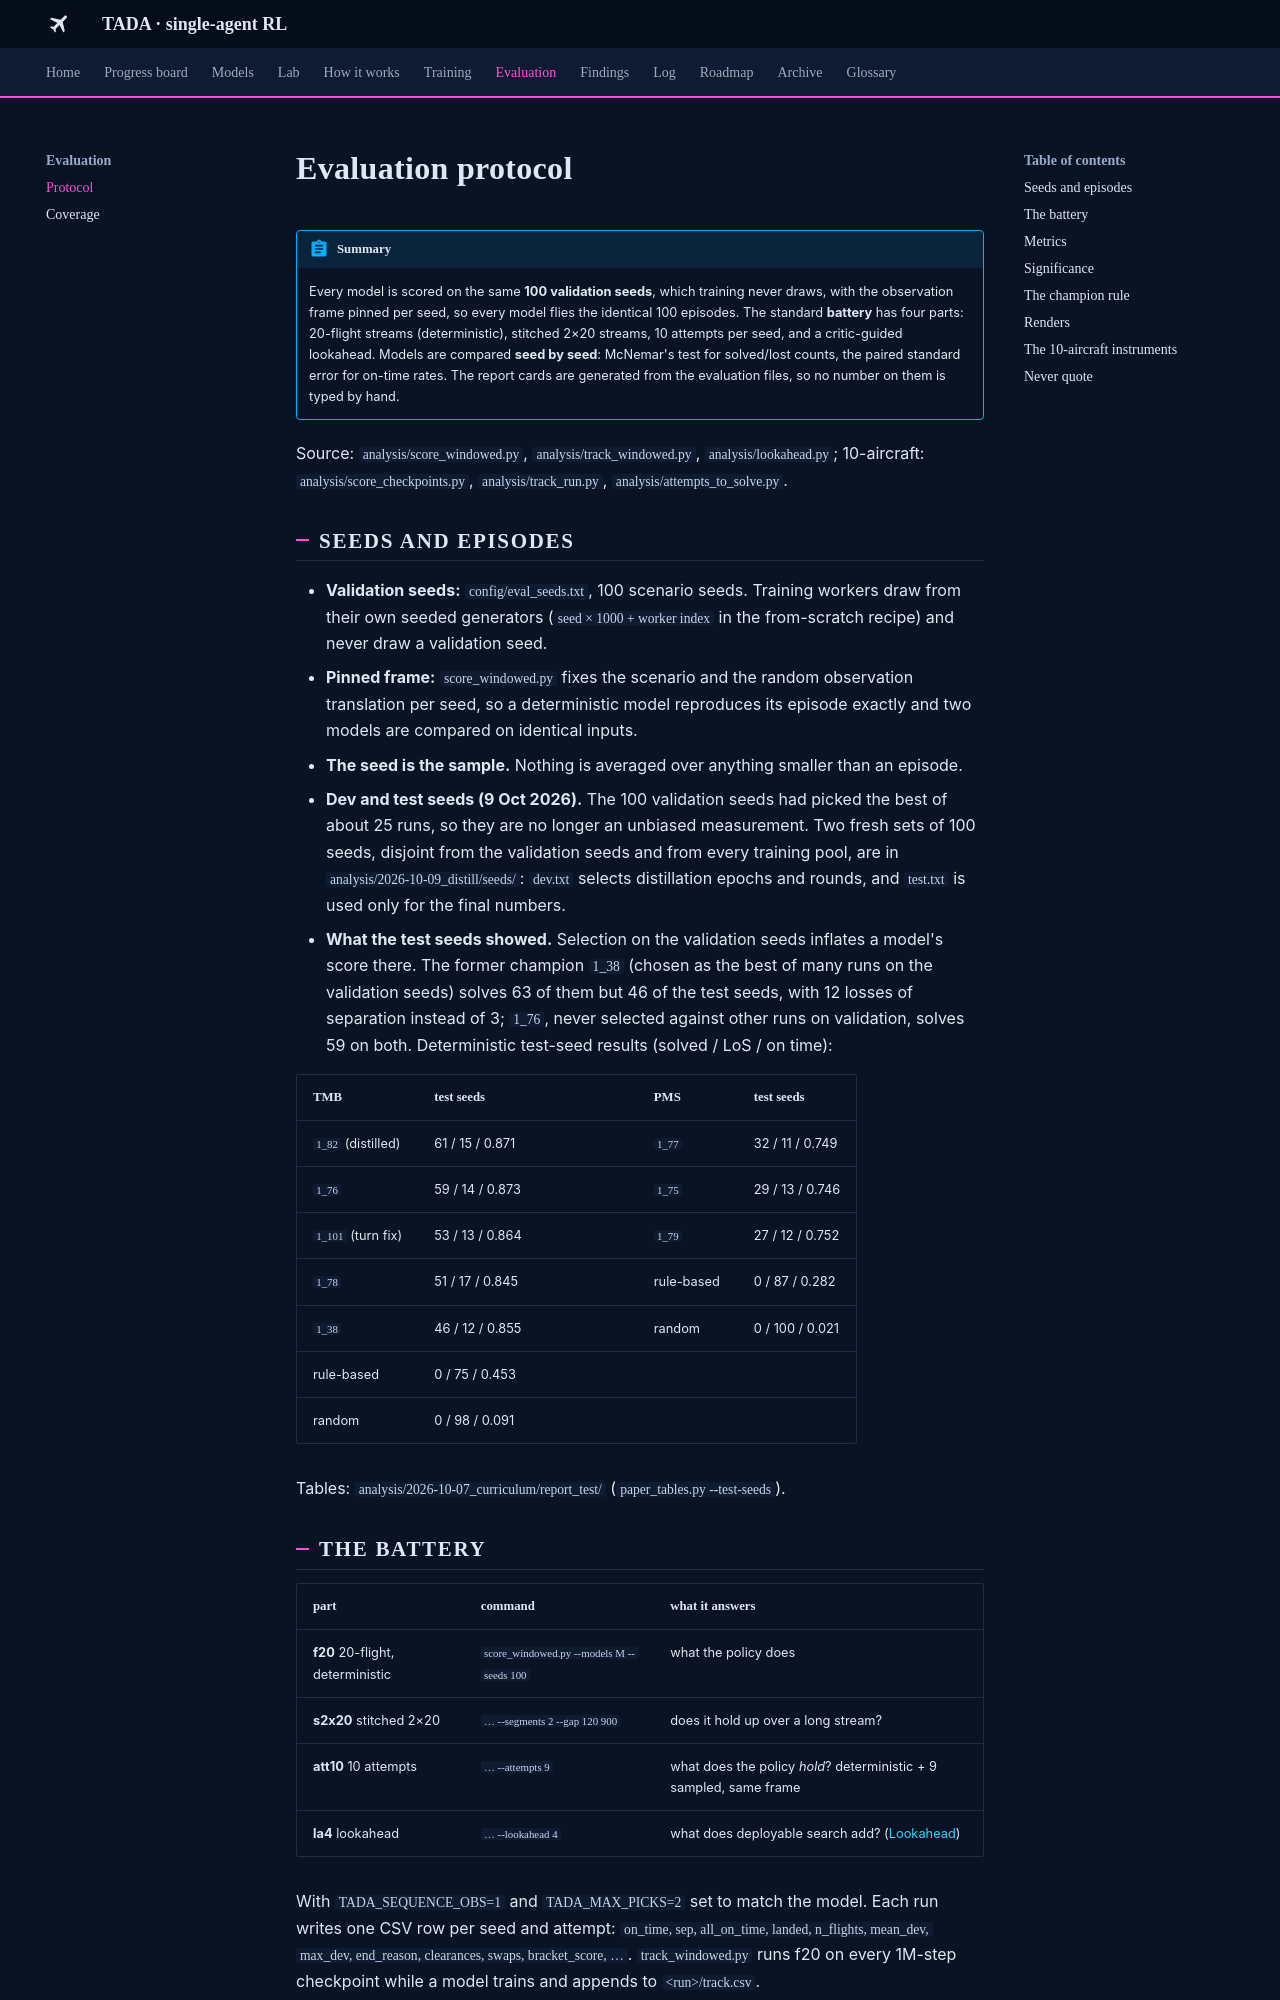

repository: leander-grech/tada-single-agent-docs · page: evaluation/index.html · generator: mkdocs

# Evaluation protocol

!!! abstract "Summary"
    Every model is scored on the same **100 validation seeds**, which training never draws, with
    the observation frame pinned per seed, so every model flies the identical 100 episodes. The
    standard **battery** has four parts: 20-flight streams (deterministic), stitched 2×20 streams,
    10 attempts per seed, and a critic-guided lookahead. Models are compared **seed by seed**:
    McNemar's test for solved/lost counts, the paired standard error for on-time rates. The report
    cards are generated from the evaluation files, so no number on them is typed by hand.

Source: `analysis/score_windowed.py`, `analysis/track_windowed.py`, `analysis/lookahead.py`;
10-aircraft: `analysis/score_checkpoints.py`, `analysis/track_run.py`, `analysis/attempts_to_solve.py`.

## Seeds and episodes

- **Validation seeds:** `config/eval_seeds.txt`, 100 scenario seeds. Training workers draw from their
  own seeded generators (`seed × 1000 + worker index` in the from-scratch recipe) and never draw
  a validation seed.
- **Pinned frame:** `score_windowed.py` fixes the scenario and the random observation translation
  per seed, so a deterministic model reproduces its episode exactly and two models are compared on
  identical inputs.
- **The seed is the sample.** Nothing is averaged over anything smaller than an episode.
- **Dev and test seeds (9 Oct 2026).** The 100 validation seeds had picked the best of about 25 runs,
  so they are no longer an unbiased measurement. Two fresh sets of 100 seeds, disjoint from the
  validation seeds and from every training pool, are in `analysis/2026-10-09_distill/seeds/`:
  `dev.txt` selects distillation epochs and rounds, and `test.txt` is used only for the final numbers.
- **What the test seeds showed.** Selection on the validation seeds inflates a model's score there. The
  former champion `1_38` (chosen as the best of many runs on the validation seeds) solves 63 of them but
  46 of the test seeds, with 12 losses of separation instead of 3; `1_76`, never selected against other
  runs on validation, solves 59 on both. Deterministic test-seed results (solved / LoS / on time):

| TMB | test seeds | | PMS | test seeds |
|---|---|---|---|---|
| `1_82` (distilled) | 61 / 15 / 0.871 | | `1_77` | 32 / 11 / 0.749 |
| `1_76` | 59 / 14 / 0.873 | | `1_75` | 29 / 13 / 0.746 |
| `1_101` (turn fix) | 53 / 13 / 0.864 | | `1_79` | 27 / 12 / 0.752 |
| `1_78` | 51 / 17 / 0.845 | | rule-based | 0 / 87 / 0.282 |
| `1_38` | 46 / 12 / 0.855 | | random | 0 / 100 / 0.021 |
| rule-based | 0 / 75 / 0.453 | | | |
| random | 0 / 98 / 0.091 | | | |

Tables: `analysis/2026-10-07_curriculum/report_test/` (`paper_tables.py --test-seeds`).
